Image classification data set "dataset" (yetaoyu/Genomic-pan-cancer-classification on GitHub). Class labels (35): ACC, BLCA, BRCA, CESC, CHOL, COAD, coadread, DLBC, ESCA, GBM, gbmlgg, HNSC, KICH, pan-kidney carcinoma, KIRC, KIRP, LAML, LGG, LIHC, LUAD, LUSC, PAAD, PCPG, PRAD, READ, SARC, SKCM, STAD, STES, TGCT, THCA, THYM, UCEC, UCS, UVM.

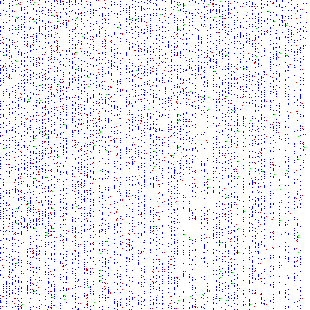
Label: KIRP

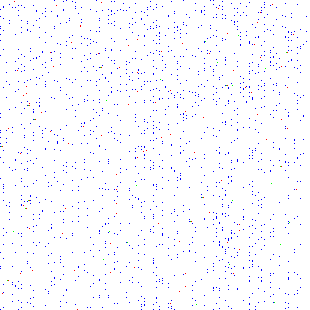
Label: TGCT

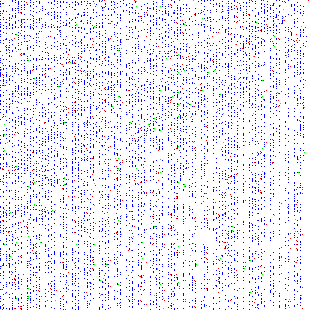
Label: KIRC

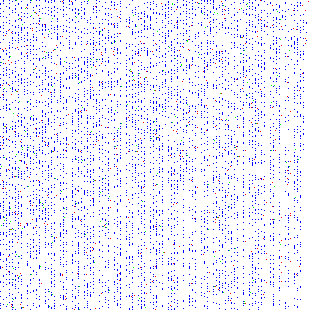
Label: ESCA

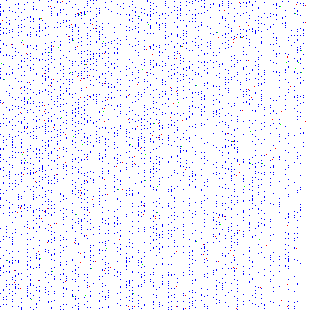
Label: PRAD

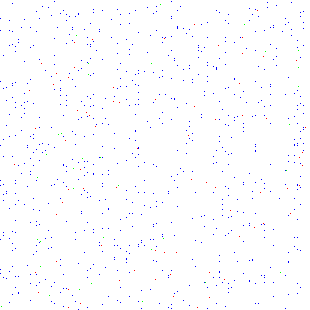
Label: THYM
